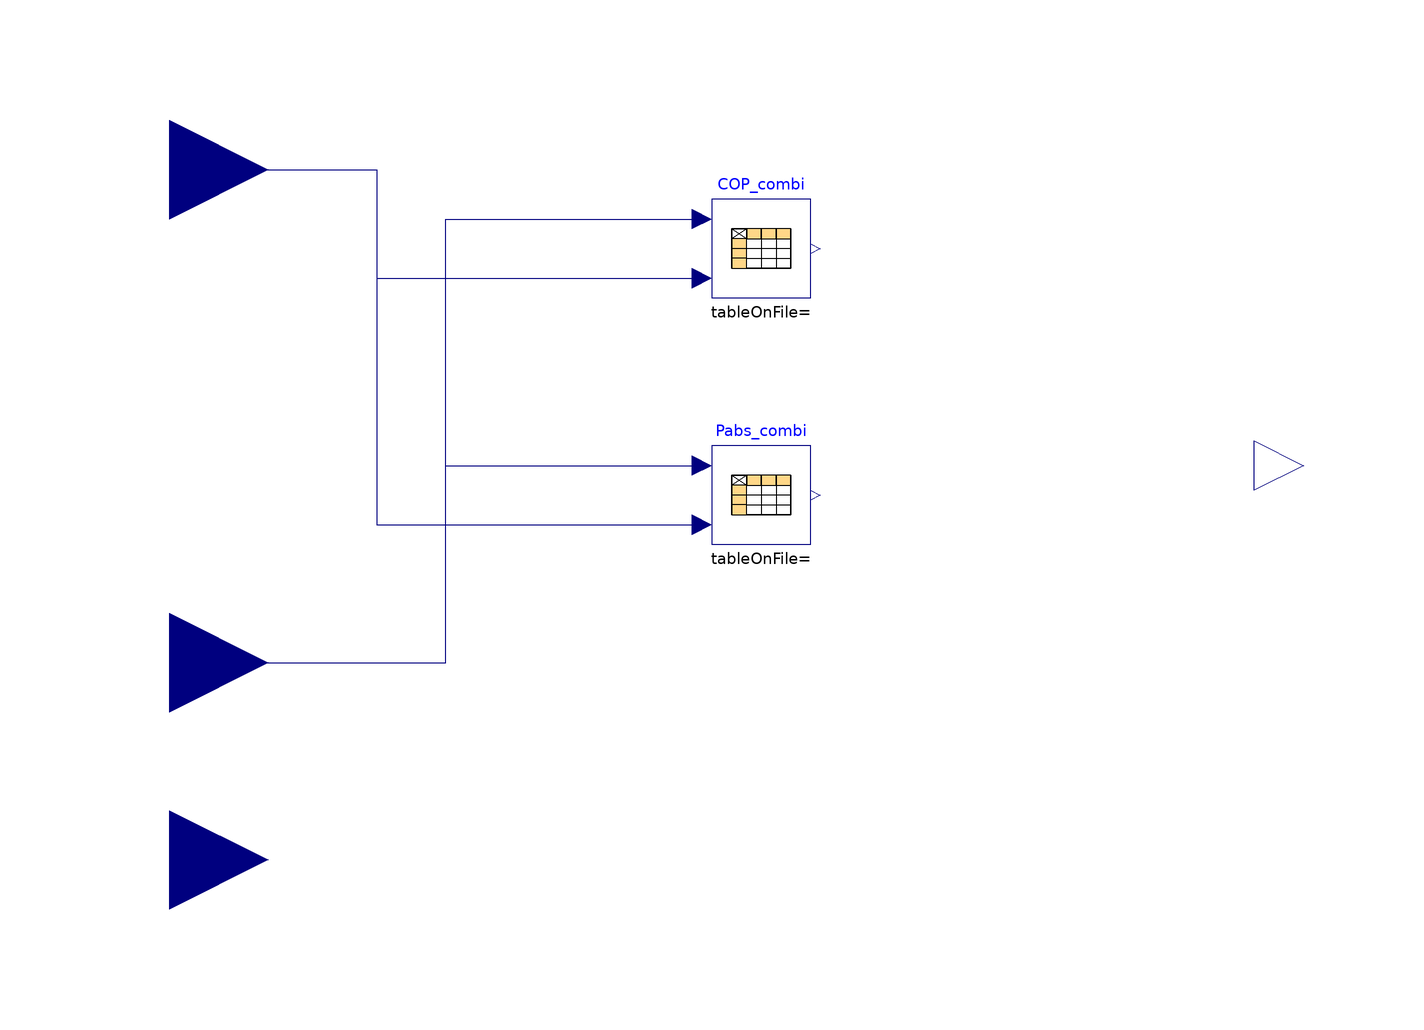

The component connection diagram of the Modelica model below, drawn from its own Placement and Line annotations.

model HPmatrix
  parameter Real COP_pivot = 2.81;
  parameter Real Pabs_pivot = 1000;
  parameter Real userData_cop[5,5] = zeros(5,5);
  parameter Real userData_pabs[5,5] = zeros(5,5);
  parameter Real Taux = 0.02;
  parameter Real Dfou0 = 12;
  parameter Real LRcontmin = 0.4; //Taux minimal de charge en fonctionnement continu. (= 1 si machine tout ou rien)
  parameter Real CcpLRcontmin = 1.; //Coefficient de correction de la performance pour un taux de charge égal à LRcontmin

  parameter Real Deq = 0.5;
  parameter Real Cnnav_cop[4] = {0.8, 0.8, 1.1, 0.8};
  parameter Real Cnnam_cop[4] = {0.5, 0.8, 1.25, 0.8};
  parameter Real Cnnav_pabs[4] = {0.9, 0.915, 1.09, 0.91};
  parameter Real Cnnam_pabs[4] = {0.86, 0.95, 1.13, 0.92};
  parameter Real t_amont_rec[5] = {-15., -7., 2., 7., 20.};
  parameter Real t_aval_rec[5] = {23.5, 32.5, 42.5, 51., 60.};
  
  Real P_fou_pc;
  Real LR;
  Real P_comp_pc;
  Real P_aux;
  Real P_comp_lr;
  Real P_abs_lr;
  Real COP_lr;
  Real CCP_lr_contmin_net;
  
  parameter Real COP_M[6,6] = 
      compute55EffMatrix(Pivot=COP_pivot, Temp_aval=t_aval_rec,Temp_amont=t_amont_rec, Cnnav=Cnnav_cop, Cnnam=Cnnam_cop, userData=userData_cop);
      
  parameter Real Pabs_M[6,6] = 
      compute55EffMatrix(Pivot=Pabs_pivot, Temp_aval=t_aval_rec,Temp_amont=t_amont_rec, Cnnav=Cnnav_pabs, Cnnam=Cnnam_pabs, userData=userData_pabs);

  Modelica.Blocks.Tables.CombiTable2Ds COP_combi(table=COP_M) annotation(
    Placement(transformation(origin = {0, 44}, extent = {{-10, -10}, {10, 10}})));
  Modelica.Blocks.Tables.CombiTable2Ds Pabs_combi(table=Pabs_M) annotation(
    Placement(transformation(origin = {0, -6}, extent = {{-10, -10}, {10, 10}})));
  Modelica.Blocks.Interfaces.RealInput t_aval annotation(
    Placement(transformation(origin = {-120, -40}, extent = {{-20, -20}, {20, 20}}), iconTransformation(origin = {-106, 60}, extent = {{-20, -20}, {20, 20}})));
  Modelica.Blocks.Interfaces.RealInput t_amont annotation(
    Placement(transformation(origin = {-120, 60}, extent = {{-20, -20}, {20, 20}}), iconTransformation(origin = {-106, 0}, extent = {{-20, -20}, {20, 20}})));
  Modelica.Blocks.Interfaces.RealOutput P_fou annotation(
    Placement(transformation(origin = {110, 0}, extent = {{-10, -10}, {10, 10}}), iconTransformation(origin = {114, 0}, extent = {{-10, -10}, {10, 10}})));
  Modelica.Blocks.Interfaces.RealInput Q_req annotation(
    Placement(transformation(origin = {-120, -80}, extent = {{-20, -20}, {20, 20}}), iconTransformation(origin = {-106, -66}, extent = {{-20, -20}, {20, 20}})));
equation
  P_fou_pc = COP_combi.y * Pabs_combi.y;
  P_fou = min(P_fou_pc, Q_req);
  
  LR = P_fou / P_fou_pc;
  
  P_aux = Pabs_combi.y * Taux;
  P_comp_pc = Pabs_combi.y - P_aux;


  CCP_lr_contmin_net =
      LRcontmin * P_comp_pc * CcpLRcontmin /
      (LRcontmin*Pabs_combi.y - CcpLRcontmin*P_aux);


  (P_comp_lr, P_abs_lr, COP_lr) = computePartLoad(
      LR            = LR,
      LRcontmin     = LRcontmin,
      COP_pc           = COP_combi.y,
      P_fou         = P_fou,
      P_fou_pc      = P_fou_pc,
      P_abs_pc      = Pabs_combi.y,
      P_comp_pc     = P_comp_pc,
      P_aux         = P_aux,
      CcpLRcontmin  = CcpLRcontmin,
      Deq           = Deq,
      Dfou0         = Dfou0
  );

  
  connect(t_aval, COP_combi.u1) annotation(
    Line(points = {{-120, -40}, {-64, -40}, {-64, 50}, {-12, 50}}, color = {0, 0, 127}));
  connect(t_aval, Pabs_combi.u1) annotation(
    Line(points = {{-120, -40}, {-64, -40}, {-64, 0}, {-12, 0}}, color = {0, 0, 127}));
  connect(t_amont, COP_combi.u2) annotation(
    Line(points = {{-120, 60}, {-78, 60}, {-78, 38}, {-12, 38}}, color = {0, 0, 127}));
  connect(t_amont, Pabs_combi.u2) annotation(
    Line(points = {{-120, 60}, {-78, 60}, {-78, -12}, {-12, -12}}, color = {0, 0, 127}));
end HPmatrix;